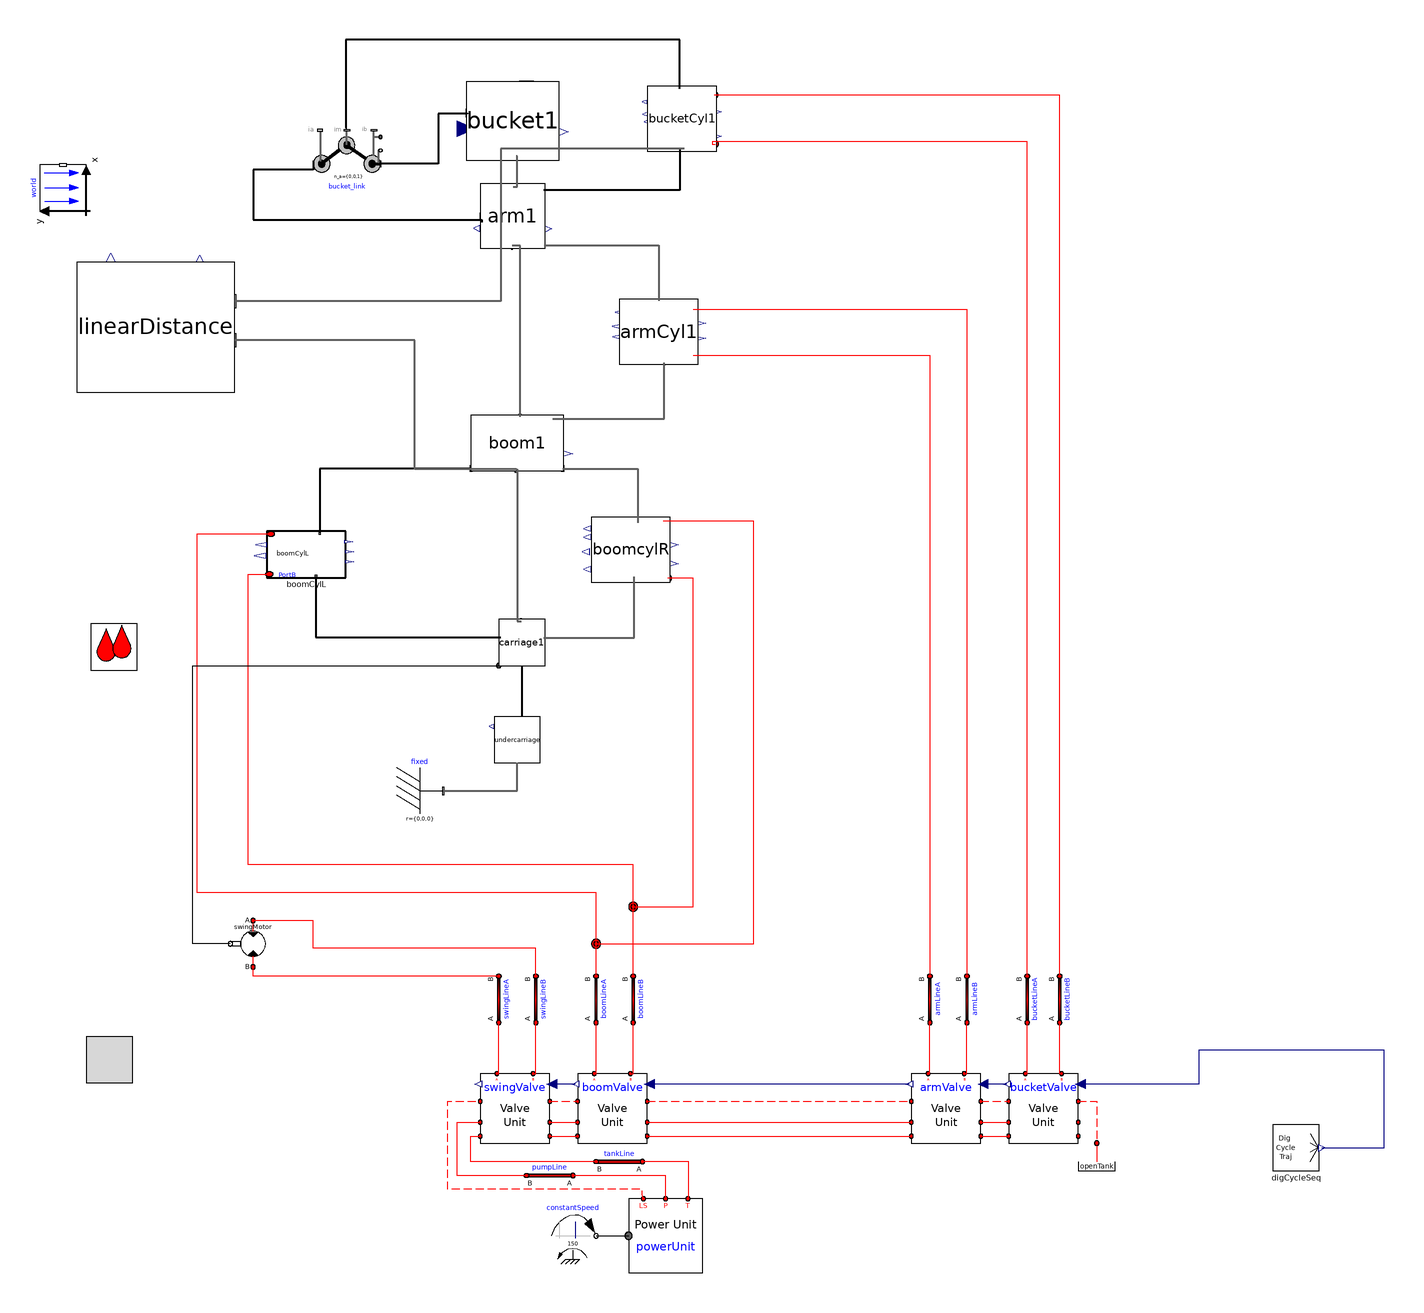

The component connection diagram of the Modelica model below, drawn from its own Placement and Line annotations.

model v009_altDigSeq_swing
      import cyPhy_Excavator = excavator_cyphy;
      extends Modelica.Icons.Example;

    //--------------------------------------------------------
    // HydraulicSubSyst equations
    //--------------------------------------------------------
    extends OpenHydraulics.Interfaces.PartialFluidCircuit;

      //parameter SI.
      parameter Modelica.SIunits.Length boom_s_init=1.19
      "Initial position of boom cylinder"
        annotation(Dialog(tab="Initialization",group="Actuator Positions"));
      parameter Modelica.SIunits.Length arm_s_init=0.71
      "Initial position of arm cylinder"
        annotation(Dialog(tab="Initialization",group="Actuator Positions"));
      parameter Modelica.SIunits.Length bucket_s_init=0.77
      "Initial position of bucket cylinder"
        annotation(Dialog(tab="Initialization",group="Actuator Positions"));

      // the main components

     OpenHydraulics.Components.MotorsPumps.Motor swingMotor(Dconst=0.3)
        annotation (Placement(transformation(
            origin={-28,-40},
            extent={{-10,-10},{10,10}},
            rotation=180)));

      // the valves
     OpenHydraulics.Examples.Excavator.SubSystems.LSValveUnit bucketValve(
        sizeOfInputs=4,
        inputIndex=4,
        q_nom=0.003)
        annotation (Placement(transformation(extent={{298,-126},{328,-96}},
              rotation=0)));

     OpenHydraulics.Examples.Excavator.SubSystems.LSValveUnit armValve(
        sizeOfInputs=4,
        inputIndex=3,
        q_nom=0.01)
        annotation (Placement(transformation(extent={{256,-126},{286,-96}},
              rotation=0)));

     OpenHydraulics.Examples.Excavator.SubSystems.LSValveUnit boomValve(
        sizeOfInputs=4,
        inputIndex=2,
        q_nom=0.01,
        q_fraction_A2T=0.4)
        annotation (Placement(transformation(extent={{112,-126},{142,-96}},
              rotation=0)));

     OpenHydraulics.Examples.Excavator.SubSystems.LSValveUnit swingValve(
        sizeOfInputs=4,
        q_nom=0.01,
        q_fraction_A2T=0.6,
        q_fraction_B2T=0.6)
        annotation (Placement(transformation(extent={{70,-126},{100,-96}},
              rotation=0)));

      // the LoadSensing pump and control circuitry
      Modelica.Mechanics.Rotational.Sources.ConstantSpeed constantSpeed(
          w_fixed=150,
          useSupport=false)
        annotation (Placement(transformation(extent={{100,-176},{120,-156}},
              rotation=0)));
      OpenHydraulics.Examples.Excavator.SubSystems.PowerUnit powerUnit
        annotation (Placement(transformation(extent={{134,-182},{166,-150}},
              rotation=0)));

      // the lines and junctions
      OpenHydraulics.Components.Lines.NJunction jB
        annotation (Placement(transformation(extent={{126,-34},{146,-14}},
              rotation=0)));

      OpenHydraulics.Components.Lines.NJunction jA
        annotation (Placement(transformation(extent={{110,-50},{130,-30}},
              rotation=0)));

      OpenHydraulics.Components.Lines.Line boomLineB(
        L=1,
        D=0.05,
        lineBulkMod=1e7)
        annotation (Placement(transformation(
            origin={136,-64},
            extent={{-10,-10},{10,10}},
            rotation=90)));

      OpenHydraulics.Components.Lines.Line boomLineA(
        L=1,
        D=0.05,
        lineBulkMod=1e7)
        annotation (Placement(transformation(
            origin={120,-64},
            extent={{-10,-10},{10,10}},
            rotation=90)));

      OpenHydraulics.Components.Lines.Line bucketLineB(
        L=1,
        D=0.05,
        lineBulkMod=1e7)
        annotation (Placement(transformation(
            origin={320,-64},
            extent={{-10,-10},{10,10}},
            rotation=90)));

      OpenHydraulics.Components.Lines.Line bucketLineA(
        L=1,
        D=0.05,
        lineBulkMod=1e7)
        annotation (Placement(transformation(
            origin={306,-64},
            extent={{-10,-10},{10,10}},
            rotation=90)));

      OpenHydraulics.Components.Lines.Line armLineA(
        L=1,
        D=0.05,
        lineBulkMod=1e7)
        annotation (Placement(transformation(
            origin={264,-64},
            extent={{-10,-10},{10,10}},
            rotation=90)));

      OpenHydraulics.Components.Lines.Line armLineB(
        L=1,
        D=0.05,
        lineBulkMod=1e7)
        annotation (Placement(transformation(
            origin={280,-64},
            extent={{-10,-10},{10,10}},
            rotation=90)));

      OpenHydraulics.Components.Lines.Line swingLineA(
        L=2,
        D=0.03,
        lineBulkMod=1e8)
        annotation (Placement(transformation(
            origin={78,-64},
            extent={{-10,-10},{10,10}},
            rotation=90)));

      OpenHydraulics.Components.Lines.Line swingLineB(
        L=2,
        D=0.03,
        lineBulkMod=1e8)
        annotation (Placement(transformation(
            origin={94,-64},
            extent={{-10,-10},{10,10}},
            rotation=90)));

      OpenHydraulics.Basic.OpenTank openTank
        annotation (Placement(transformation(extent={{326,-146},{346,-126}},
              rotation=0)));

      // the connectors

      OpenHydraulics.Components.Lines.Line pumpLine(
        D=0.05,
        L=2,
        lineBulkMod=1e8)
        annotation (Placement(transformation(
            origin={100,-140},
            extent={{-10,-10},{10,10}},
            rotation=180)));

      OpenHydraulics.Components.Lines.Line tankLine(
        D=0.05,
        L=2,
        lineBulkMod=1e8)
        annotation (Placement(transformation(
            origin={130,-134},
            extent={{-10,-10},{10,10}},
            rotation=180)));

    //--------------------------------------------------------
    // MechanicsBody
    //--------------------------------------------------------
    import MB = Modelica.Mechanics.MultiBody;

      //outer MB.World world;

      // the joints
      MB.Joints.Assemblies.JointRRR bucket_link(
      rRod2_ib={-0.67,0.07,0},
      rRod1_ia={0.62,0.36,0},
      phi_guess=0,
      phi_offset=-45)   annotation (Placement(transformation(extent={{-2,281},{
                27,312}},   rotation=0)));

      // joint friction

      // the outside interface

      // the actuators

      // the linkages

      inner MB.World world
        annotation (Placement(transformation(extent={{-10,-10},{10,10}},
            rotation=90,
            origin={-110,286})));
      cyPhy_Excavator.components.boomCylL boomCylL(boom_s_init=boom_s_init)
                                        annotation (Placement(transformation(
              rotation=0, extent={{-22,118},{12,138}})));
      cyPhy_Excavator.components.boomCylR boomcylR(boom_s_init=boom_s_init)
                                                  annotation (Placement(
            transformation(rotation=0, extent={{118,116},{152,144}})));
      cyPhy_Excavator.components.carriage     carriage1 annotation (Placement(
            transformation(rotation=0, extent={{78,80},{98,100}})));
      cyPhy_Excavator.components.armCyl     armCyl1(arm_s_init=arm_s_init)
        annotation (Placement(transformation(rotation=0, extent={{130,210},{164,
                238}})));
      cyPhy_Excavator.components.bucketCyl     bucketCyl1(bucket_s_init=
            bucket_s_init) annotation (Placement(transformation(rotation=0, extent={{142,302},
                {172,330}})));
      cyPhy_Excavator.components.boom     boom1 annotation (Placement(
            transformation(rotation=0, extent={{66,164},{106,188}})));
      cyPhy_Excavator.components.arm     arm1 annotation (Placement(transformation(
              rotation=0, extent={{70,260},{98,288}})));
      cyPhy_Excavator.components.bucket     bucket1 annotation (Placement(
            transformation(rotation=0, extent={{64,298},{104,332}})));
    cyPhy_Excavator.components.undercarriage undercarriage
                                         annotation (Placement(transformation(
            rotation=0, extent={{76,38},{96,58}})));
    MB.Parts.Fixed fixed
      annotation (Placement(transformation(extent={{34,16},{54,36}})));
    cyPhy_Excavator.TestComponents.swingCycle  digCycleSeq
      annotation (Placement(transformation(extent={{412,-138},{432,-118}})));
    cyPhy_Excavator.excavator.linearDistance linearDistance
      annotation (Placement(transformation(extent={{-104,198},{-36,254}})));
    equation
    //--------------------------------------------------------
    // HydraulicSubSyst equations
    //--------------------------------------------------------

      connect(swingValve.portLS1, boomValve.portLS2) annotation (Line(
          points={{100,-108},{112,-108}},
          color={255,0,0},
          pattern=LinePattern.Dash));
      connect(boomValve.portLS1, armValve.portLS2)
        annotation (Line(
          points={{142,-108},{256,-108}},
          color={255,0,0},
          pattern=LinePattern.Dash));
      connect(armValve.portLS1, bucketValve.portLS2)
        annotation (Line(
          points={{286,-108},{298,-108}},
          color={255,0,0},
          pattern=LinePattern.Dash));
      connect(swingValve.portP1, boomValve.portP2) annotation (Line(points={{100,-117},
              {112,-117}},         color={255,0,0}));
      connect(swingValve.portT1, boomValve.portT2) annotation (Line(points={{100,-123},
              {112,-123}},         color={255,0,0}));
      connect(boomValve.portP1, armValve.portP2) annotation (Line(points={{142,
              -117},{256,-117}},
                              color={255,0,0}));
      connect(boomValve.portT1, armValve.portT2) annotation (Line(points={{142,
              -123},{256,-123}},
                              color={255,0,0}));
      connect(armValve.portP1, bucketValve.portP2) annotation (Line(points={{286,
              -117},{298,-117}}, color={255,0,0}));
      connect(armValve.portT1, bucketValve.portT2) annotation (Line(points={{286,
              -123},{298,-123}}, color={255,0,0}));
      connect(constantSpeed.flange, powerUnit.flange_a) annotation (Line(
            points={{120,-166},{134,-166}},
                                          color={0,0,0}));
      connect(powerUnit.portLS, swingValve.portLS2) annotation (Line(
          points={{140.4,-150},{140,-148},{140,-146},{56,-146},{56,-108},{70,-108}},
          color={255,0,0},
          pattern=LinePattern.Dash));

    connect(jA.port[3], boomCylL.port_a)      annotation (Line(points={{120,
            -39.3333},{120,-18},{-52,-18},{-52,136.8},{-20.3,136.8}},
                                           color={255,0,0}));
    connect(jB.port[2], boomcylR.port_b)       annotation (Line(points={{136,-24},
            {162,-24},{162,117.704},{150.98,117.704}},
                                      color={255,0,0}));
    connect(jB.port[3], boomCylL.port_b)      annotation (Line(points={{136,
            -23.3333},{136,-6},{-30,-6},{-30,98},{-30,119.467},{-20.98,119.467}},
                                                             color={255,0,0}));
      connect(boomValve.portB, boomLineB.port_a)
                                             annotation (Line(points={{134.8,-96},{136,
              -96},{136,-74}},          color={255,0,0}));
      connect(boomValve.portA, boomLineA.port_a)
                                             annotation (Line(points={{119.2,-96},{120,
              -96},{120,-74}},          color={255,0,0}));
      connect(boomLineA.port_b, jA.port[1])
                                        annotation (Line(points={{120,-54},{120,
            -40.6667}},      color={255,0,0}));
      connect(boomLineB.port_b, jB.port[1])
                                        annotation (Line(points={{136,-54},{136,
            -24.6667}},      color={255,0,0}));
      connect(bucketValve.portA, bucketLineA.port_a)
                                               annotation (Line(points={{305.2,
              -96},{306,-96},{306,-74}},
                                      color={255,0,0}));
      connect(bucketValve.portB, bucketLineB.port_a)
                                               annotation (Line(points={{320.8,
              -96},{320,-96},{320,-74}},
                                      color={255,0,0}));
      connect(bucketLineA.port_b,bucketCyl1.port_a)
                                              annotation (Line(points={{306,-54},
            {306,-54},{306,132},{306,306},{170,306},{170,305.027},{171.379,
            305.027}},          color={255,0,0}));
      connect(bucketLineB.port_b,bucketCyl1.port_b)
        annotation (Line(points={{320,-54},{320,-54},{320,326},{171.172,326},{
            171.172,326.216}},                     color={255,0,0}));
      connect(armValve.portA, armLineA.port_a)
                                            annotation (Line(points={{263.2,-96},
              {264,-96},{264,-74}},   color={255,0,0}));
      connect(armValve.portB, armLineB.port_a)
                                            annotation (Line(points={{278.8,-96},
              {280,-96},{280,-74}},   color={255,0,0}));
      connect(swingValve.portA, swingLineA.port_a)
                                              annotation (Line(points={{77.2,-96},{78,
              -96},{78,-74}},           color={255,0,0}));
      connect(swingValve.portB, swingLineB.port_a)
                                              annotation (Line(points={{92.8,-96},{94,
              -96},{94,-74}},           color={255,0,0}));
      connect(swingLineA.port_b, swingMotor.portB)
                                        annotation (Line(points={{78,-54},{-28,
              -54},{-28,-50}},   color={255,0,0}));
      connect(swingLineB.port_b, swingMotor.portA)
                                         annotation (Line(points={{94,-54},{94,
              -42},{-2,-42},{-2,-30},{-28,-30}},
                                 color={255,0,0}));
      connect(bucketValve.portLS1, openTank.port) annotation (Line(
          points={{328,-108},{336,-108},{336,-126}},
          color={255,0,0},
          pattern=LinePattern.Dash));
      connect(powerUnit.portT, tankLine.port_a) annotation (Line(points={{159.6,-150},
              {160,-150},{160,-134},{140,-134}}, color={255,0,0}));
      connect(tankLine.port_b, swingValve.portT2) annotation (Line(points={{120,-134},
              {66,-134},{66,-123},{70,-123}},          color={255,0,0}));
      connect(powerUnit.portP, pumpLine.port_a) annotation (Line(points={{150,-150},
              {150,-140},{110,-140}},  color={255,0,0}));
      connect(pumpLine.port_b, swingValve.portP2) annotation (Line(points={{90,-140},
              {60,-140},{60,-117},{70,-117}},          color={255,0,0}));

    connect(carriage1.frame_a, undercarriage.frame_b)           annotation (Line(
          points={{88,80},{88,58}},
          color={0,0,0},
          thickness=0.5));
    //--------------------------------------------------------
    // MechanicsBody equations
    //--------------------------------------------------------

    connect(boomCylL.frame_a, carriage1.frame_b)
                                            annotation (Line(
          points={{-0.92,118.4},{-0.92,92.2},{78.8,92.2}},
          color={0,0,0},
          thickness=0.5));
    connect(boom1.frame_b1, boomCylL.frame_b)
                                            annotation (Line(
          points={{66,164.96},{0.78,164.96},{0.78,137.333}},
          color={0,0,0},
          thickness=0.5));
    connect(bucket_link.frame_a, arm1.frame_b1)
                                               annotation (Line(
          points={{-2,296.5},{-2,294},{-28,294},{-28,292},{-28,272.28},{70.56,
              272.28},{70.56,271.2}},
          color={0,0,0},
          thickness=0.5));
    connect(bucketCyl1.frame_b, bucket_link.frame_im)
                                                 annotation (Line(
          points={{156.069,328.789},{156,328.789},{156,350},{12,350},{12,312},{
            12.5,312}},
          color={0,0,0},
          thickness=0.5));
      connect(bucketCyl1.frame_a,arm1.frame_b)
                                           annotation (Line(
          points={{157.931,303.059},{156,303.059},{156,285.2},{97.44,285.2}},
          color={0,0,0},
          thickness=0.5));
    connect(bucket1.frame_b, bucket_link.frame_b)
                                              annotation (Line(
          points={{64.4,318.4},{64.4,318},{52,318},{52,296.5},{27,296.5}},
          color={0,0,0},
          thickness=0.5));
      connect(boom1.frame_b,arm1.frame_a)             annotation (Line(
          points={{87.2,187.28},{87.2,187.28},{87.2,261.12},{83.72,261.12}},
          color={95,95,95},
          thickness=0.5));
      connect(arm1.frame_b2,bucket1.frame_a)           annotation (Line(
          points={{84.28,286.6},{86,286.6},{86,299.7},{85.6,299.7}},
          color={95,95,95},
          thickness=0.5));
      connect(boom1.frame_a,       carriage1.frame_b2) annotation (Line(
          points={{85.6,164.72},{86,164.72},{86,99.2},{87.6,99.2}},
          color={95,95,95},
          thickness=0.5));

    // Top level connections

      connect(swingMotor.flange_b,carriage1.axis)      annotation (Line(
          points={{-37.8,-40},{-54,-40},{-54,80},{78,80}},
          color={0,0,0},
          smooth=Smooth.None));
    connect(carriage1.frame_b1, boomcylR.frame_a)    annotation (Line(
          points={{97.4,92},{136.36,92},{136.36,118.435}},
          color={95,95,95},
          thickness=0.5,
          smooth=Smooth.None));
      connect(armCyl1.port_b, armLineB.port_b) annotation (Line(
          points={{161.96,233.84},{280,233.84},{280,-54}},
          color={255,0,0},
          smooth=Smooth.None));
      connect(armCyl1.port_a, armLineA.port_b) annotation (Line(
          points={{161.96,213.84},{264,213.84},{264,-54}},
          color={255,0,0},
          smooth=Smooth.None));
      connect(arm1.frame_b3, armCyl1.frame_b) annotation (Line(
          points={{97.72,261.4},{147,261.4},{147,237.36}},
          color={95,95,95},
          thickness=0.5,
          smooth=Smooth.None));
    connect(boom1.frame_b2, boomcylR.frame_b)    annotation (Line(
          points={{105.6,164.96},{138.06,164.96},{138.06,141.565}},
          color={95,95,95},
          thickness=0.5,
          smooth=Smooth.None));
      connect(boom1.frame_b3, armCyl1.frame_a) annotation (Line(
          points={{101.2,186.56},{149.38,186.56},{149.38,210.64}},
          color={95,95,95},
          thickness=0.5,
          smooth=Smooth.None));
    connect(jA.port[2], boomcylR.port_a)    annotation (Line(
          points={{120,-40},{188,-40},{188,142.296},{148.94,142.296}},
          color={255,0,0},
          smooth=Smooth.None));
    connect(fixed.frame_b, undercarriage.frame_a)
                                          annotation (Line(
        points={{54,26},{86,26},{86,38}},
        color={95,95,95},
        thickness=0.5,
        smooth=Smooth.None));
    connect(digCycleSeq.y1, bucketValve.u) annotation (Line(
        points={{433,-128},{460,-128},{460,-86},{380,-86},{380,-100.5},{328.9,
            -100.5}},
        color={0,0,127},
        smooth=Smooth.None));
    connect(bucketValve.y, armValve.u) annotation (Line(
        points={{297.1,-100.5},{286.9,-100.5}},
        color={0,0,127},
        smooth=Smooth.None));
    connect(armValve.y, boomValve.u) annotation (Line(
        points={{255.1,-100.5},{142.9,-100.5}},
        color={0,0,127},
        smooth=Smooth.None));
    connect(boomValve.y, swingValve.u) annotation (Line(
        points={{111.1,-100.5},{106.55,-100.5},{106.55,-100.5},{100.9,-100.5}},
        color={0,0,127},
        smooth=Smooth.None));

    connect(bucketCyl1.frame_a, linearDistance.frame_b) annotation (Line(
        points={{157.931,303.059},{78.9655,303.059},{78.9655,237.2},{-36,237.2}},
        color={95,95,95},
        thickness=0.5,
        smooth=Smooth.None));

    connect(boom1.frame_a, linearDistance.frame_a) annotation (Line(
        points={{85.6,164.72},{41.8,164.72},{41.8,220.4},{-36,220.4}},
        color={95,95,95},
        thickness=0.5,
        smooth=Smooth.None));
      annotation (Diagram(coordinateSystem(extent={{-160,-200},{520,360}},
              preserveAspectRatio=false),
                          graphics),
        experiment(StopTime=20, Tolerance=1e-008),
        experimentSetupOutput(textual=true),
                  Diagram(graphics),
                           Icon(coordinateSystem(preserveAspectRatio=false,
              extent={{-160,-200},{520,360}}), graphics={Rectangle(
              extent={{-100,100},{100,-100}},
              lineColor={0,0,255},
              fillColor={255,128,0},
              fillPattern=FillPattern.Solid), Text(
              extent={{-100,26},{100,-14}},
              lineColor={0,0,255},
              fillColor={170,213,255},
              fillPattern=FillPattern.Solid,
              textString="%name")}));
    end v009_altDigSeq_swing;